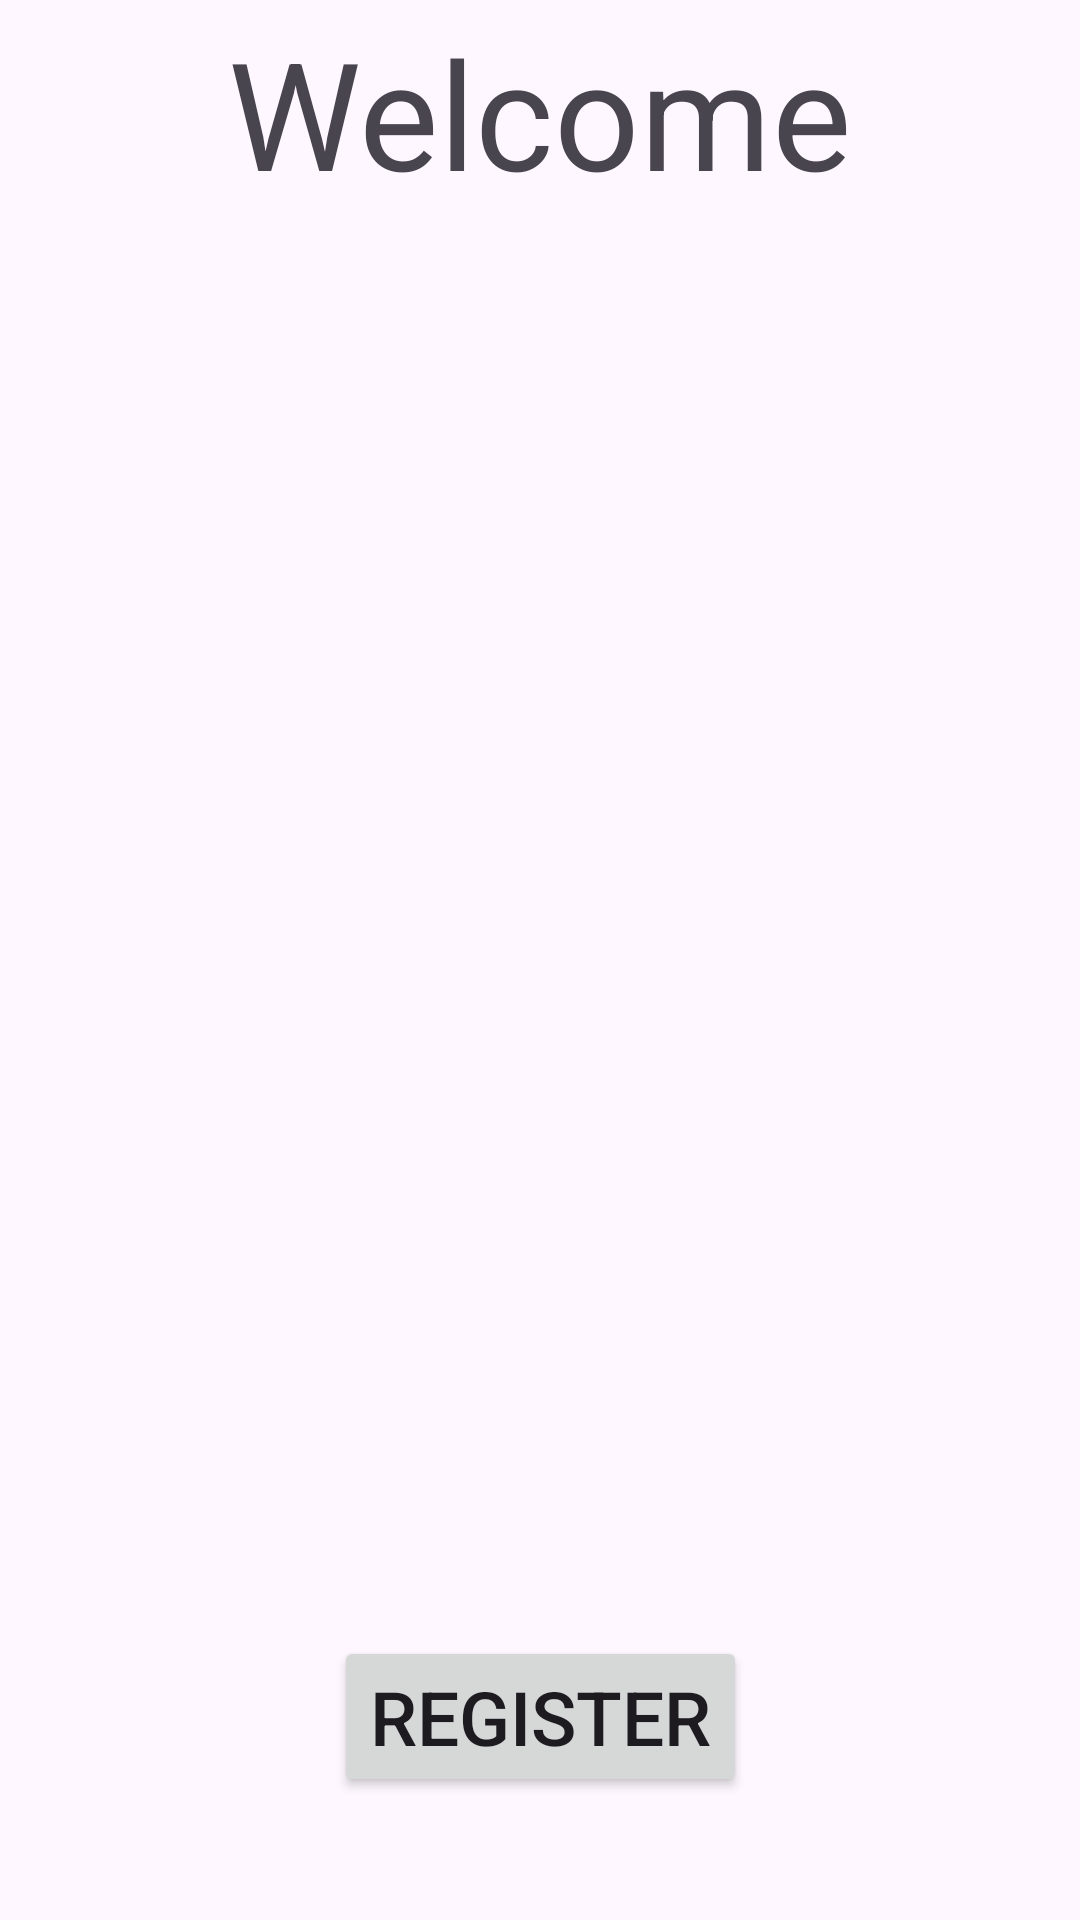

Android layout source for this screen:
<!-- AndroidManifest.xml: application theme Theme.MultipleIntentsListViewAdapter -->
<!-- res/layout/activity_main.xml -->
<?xml version="1.0" encoding="utf-8"?>
<androidx.constraintlayout.widget.ConstraintLayout xmlns:android="http://schemas.android.com/apk/res/android"
    xmlns:app="http://schemas.android.com/apk/res-auto"
    xmlns:tools="http://schemas.android.com/tools"
    android:layout_width="match_parent"
    android:layout_height="match_parent"
    tools:context=".MainActivity">

    <Button
        android:id="@+id/btn_v_gotoRegister"
        android:layout_width="wrap_content"
        android:layout_height="wrap_content"
        android:layout_marginBottom="41dp"
        android:text="Register"
        android:textSize="25sp"
        app:layout_constraintBottom_toBottomOf="parent"
        app:layout_constraintEnd_toEndOf="parent"
        app:layout_constraintStart_toStartOf="parent"
        app:layout_constraintTop_toBottomOf="@+id/lv_v_listOfNames" />

    <ListView
        android:id="@+id/lv_v_listOfNames"
        android:layout_width="0dp"
        android:layout_height="0dp"
        android:layout_marginStart="6dp"
        android:layout_marginEnd="6dp"
        android:layout_marginBottom="6dp"
        app:layout_constraintBottom_toTopOf="@+id/btn_v_gotoRegister"
        app:layout_constraintEnd_toEndOf="parent"
        app:layout_constraintStart_toStartOf="parent"
        app:layout_constraintTop_toBottomOf="@+id/tv_v_welcome" />

    <TextView
        android:id="@+id/tv_v_welcome"
        android:layout_width="wrap_content"
        android:layout_height="wrap_content"
        android:layout_marginTop="4dp"
        android:layout_marginBottom="23dp"
        android:text="Welcome"
        android:textSize="50sp"
        app:layout_constraintBottom_toTopOf="@+id/lv_v_listOfNames"
        app:layout_constraintEnd_toEndOf="parent"
        app:layout_constraintStart_toStartOf="parent"
        app:layout_constraintTop_toTopOf="parent" />
</androidx.constraintlayout.widget.ConstraintLayout>
<!-- resources referenced by this layout -->
<resources>
  <style name="Theme.MultipleIntentsListViewAdapter" parent="Base.Theme.MultipleIntentsListViewAdapter" />
  <style name="Base.Theme.MultipleIntentsListViewAdapter" parent="Theme.Material3.DayNight.NoActionBar">
          
          
      </style>
</resources>
